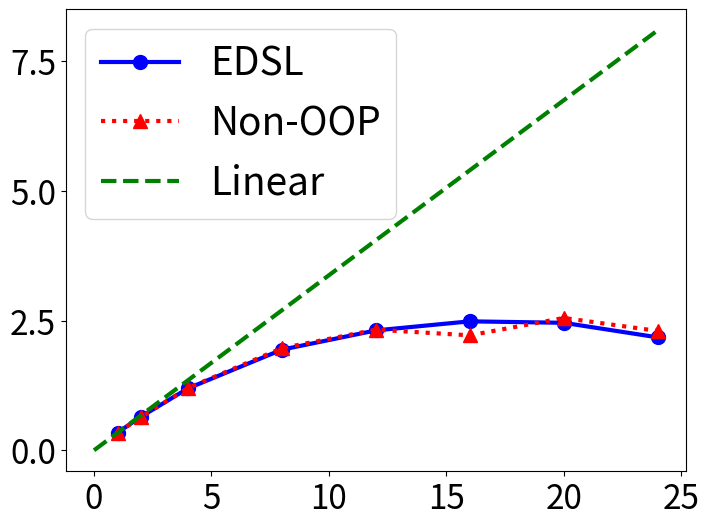

Here is the Python script that generated this plot:
import numpy as np
import matplotlib.pyplot as plt

# Create a figure of size 8x6 inches, 80 dots per inch
plt.figure(figsize=(8, 6), dpi=80)

# Create a new subplot from a grid of 1x1
plt.subplot(1, 1, 1)

threadNums = [ 1, 2, 4, 
               8, 12, 16, 
               20, 24];

# elasped time (milisecond) for conjugate gradient
elapsedNonMeta = [ 3000.91, 1560.39, 832.975, 
                   507.925, 430.125, 451.413, 
                   392.125, 434.75] 

elapsedMeta = [ 2929.45, 1544.96,  838.275,
                515.638, 432.825, 402.375,
                407.012, 459.425] 

# the num. of doing conjugate gradient method in a second
speedNonMeta = [ 1000.0 / t for t in elapsedNonMeta ] 
speedMeta = [ 1000.0 / t for t in elapsedMeta ] 

threadNumsFromZero = range(0, threadNums[-1]+1)
speed = [ ( speedNonMeta[0] + speedMeta[0] ) /2.0 * th 
          for th in threadNumsFromZero ]

#plt.plot(X, C, color="blue", linewidth=1.0, linestyle="--")
plt.plot(threadNums, speedMeta, 
         color="blue", linewidth=3.0, linestyle="-",
         marker="o", markersize=10.0,
         label="EDSL")
plt.plot(threadNums, speedNonMeta, 
         color="red", linewidth=3.0, linestyle=":",
         marker="^", markersize=10.0,
         label="Non-OOP")

plt.plot( threadNumsFromZero, speed,
          color="green", linewidth=3.0, linestyle="--",
          label="Linear")

ax = plt.gca()
for label in ax.get_xticklabels() + ax.get_yticklabels():
    label.set_fontsize(24)
    #label.set_bbox(dict(facecolor='white', edgecolor='None', alpha=0.65))

plt.legend(loc='upper left', fontsize=28)
#plt.legend(loc='lower right', fontsize=28)

# Set x limits
#plt.xlim(0.0, 24.0)

# Set x ticks
#plt.xticks([0, 4, 8, 16, 20, 24])

# Set y limits
#plt.ylim(0.000, 0.003)

# Set y ticks
plt.yticks([0.0, 2.5, 5.0, 7.5])


# Save figure using 72 dots per inch
plt.savefig("benchmarkPlot20160529.png", dpi=200)
plt.savefig("benchmarkPlot20160529.jpg", dpi=200)

# Show result on screen
plt.show()
